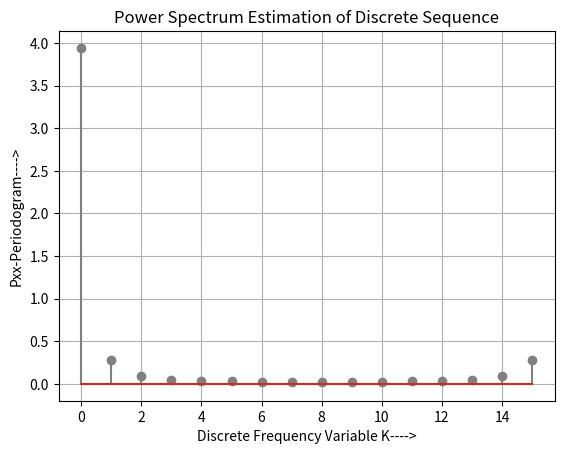
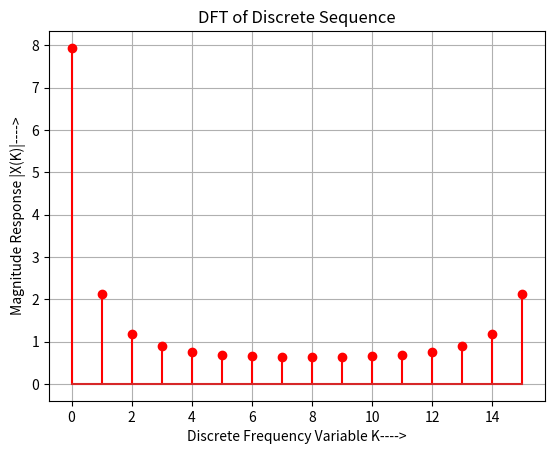

The script that saved these images, in order:
#Power spectrum Estimation of discrete sequence
#x[n] = (0.9)^n, 0<=n<20
import numpy as np
from numpy.fft import fft,ifft
import scipy as sy
from matplotlib import pyplot as plt
N = 16 #16 point dft
n = np.arange(0,20,1)
x1 = (0.9**n) #given discrete sequence
x = x1[0:15]
X = fft(x,N)
X_mag = abs(X)
Pxx = ((abs(X))**2)/N
K = np.arange(0,len(Pxx),1)
plt.figure(1)
plt.stem(K,Pxx,'grey')
plt.xlabel('Discrete Frequency Variable K---->')
plt.ylabel('Pxx-Periodogram---->')
plt.grid(True, which='both')
plt.title('Power Spectrum Estimation of Discrete Sequence')
plt.figure(2)
plt.stem(K,X_mag,'red')
plt.xlabel('Discrete Frequency Variable K---->')
plt.ylabel('Magnitude Response |X(K)|---->')
plt.grid(True, which='both')
plt.title('DFT of Discrete Sequence')
plt.show()

